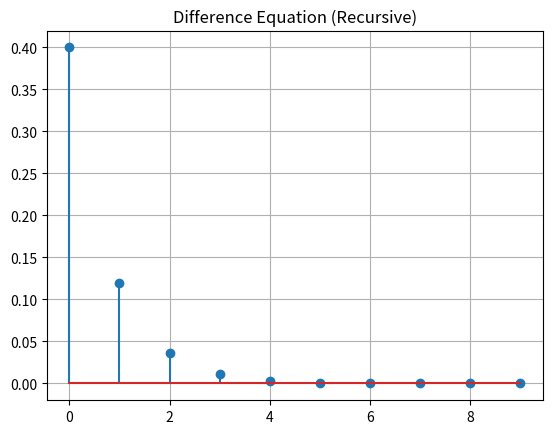

Python code for this plot:
import numpy as np
import matplotlib.pyplot as plt


def difference_equations_recursion(x):
    y = np.zeros(len(x))
    for n in range(len(x)):
        if n == 0:
            y[n] = 0.4 * x[n]
        else:
            y[n] = 0.3 * y[n - 1] + 0.4 * x[n]
    return y


x = np.zeros(10)
x[0] = 1
y = difference_equations_recursion(x)

plt.stem(y)
plt.title("Difference Equation (Recursive)")
plt.grid(True)
plt.show()
